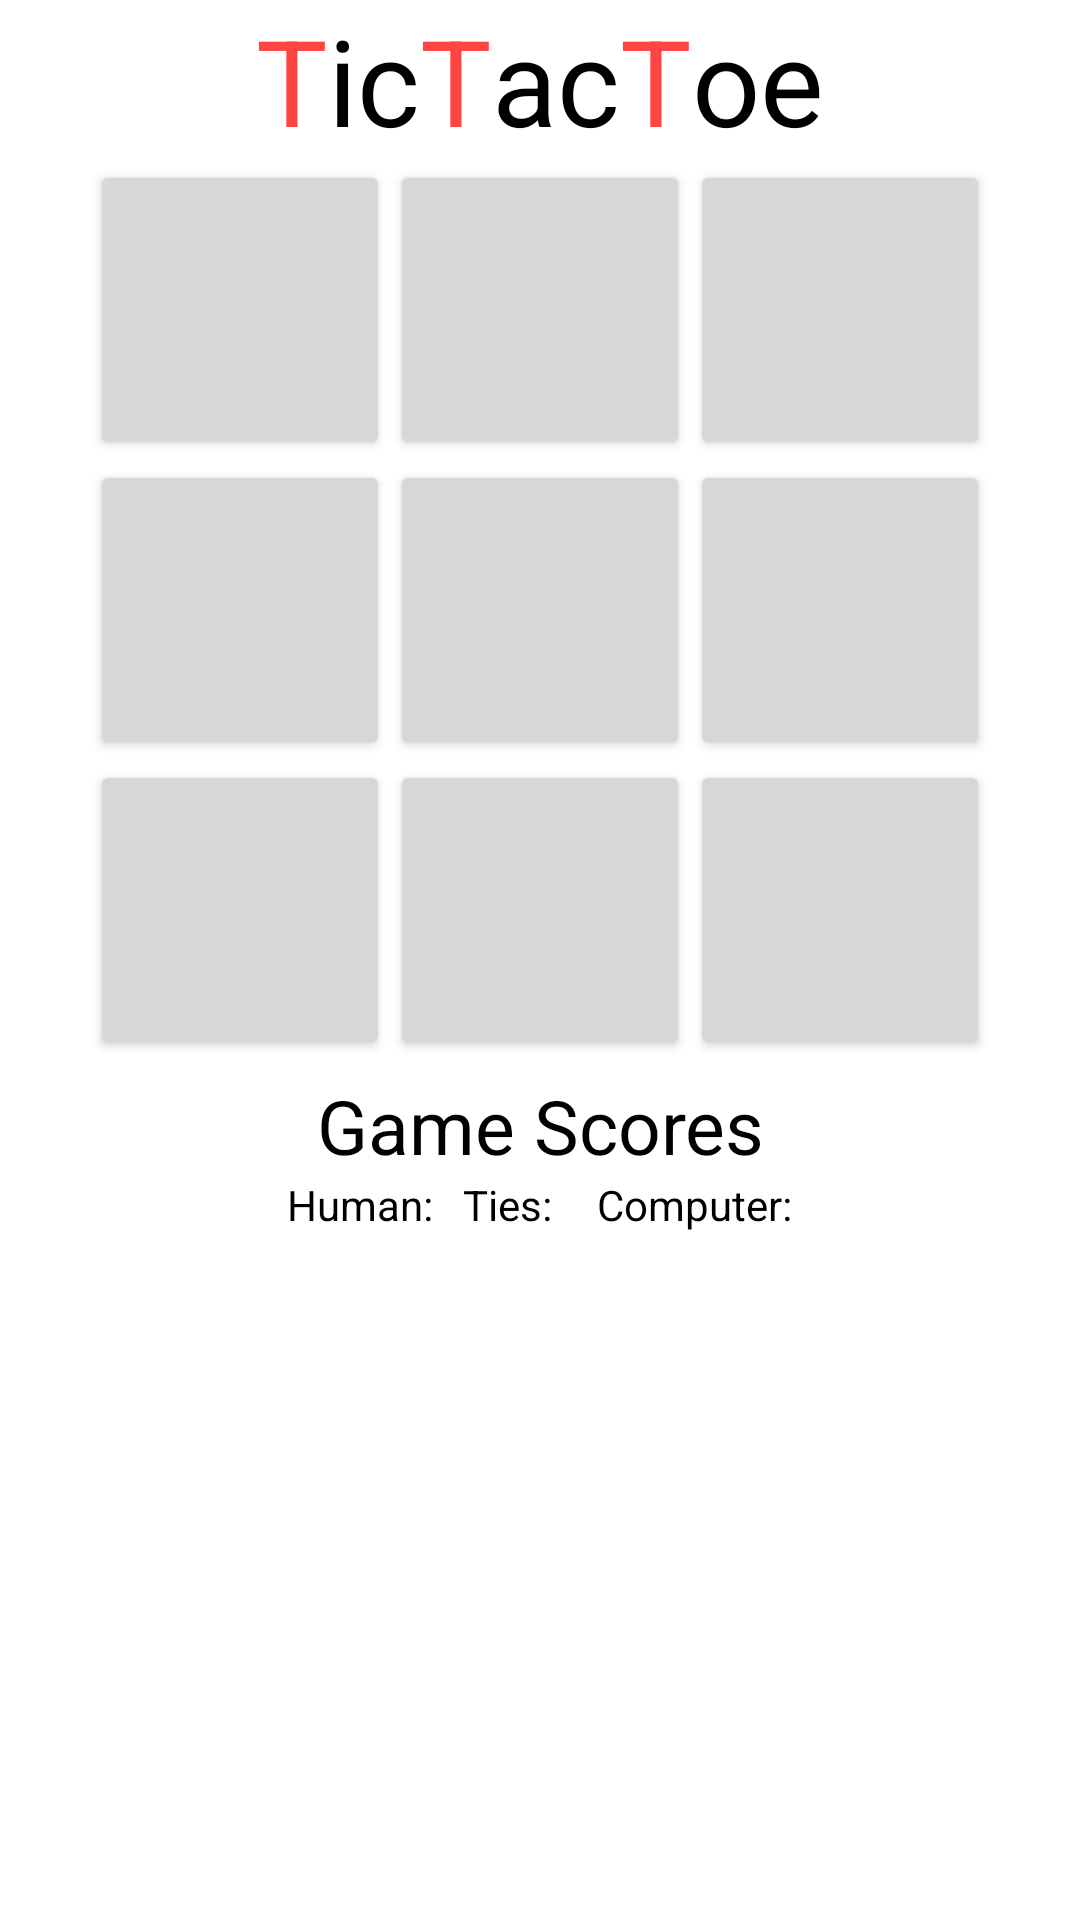

Layout XML and referenced resources for this Android screen:
<!-- AndroidManifest.xml: application theme AppTheme -->
<!-- res/layout/activity_tic_tac_toe.xml -->
<?xml version="1.0" encoding="utf-8"?>
<LinearLayout xmlns:android="http://schemas.android.com/apk/res/android"
    android:orientation="vertical"
    android:layout_width="fill_parent"
    android:layout_height="fill_parent"
    android:gravity="top"
    android:background="@android:color/white"
    android:splitMotionEvents="false">

    

    <LinearLayout
        android:layout_width="match_parent"
        android:layout_height="wrap_content"
        android:orientation="horizontal"
        android:gravity="center_horizontal"
        android:id="@+id/linearLayout">

        <TextView
            android:layout_width="wrap_content"
            android:layout_height="wrap_content"
            android:text="T"
            android:textSize="40sp"
            android:textColor="@android:color/holo_red_light"
            android:layout_gravity="center_horizontal" />

        <TextView
            android:layout_width="wrap_content"
            android:layout_height="wrap_content"
            android:text="ic"
            android:textSize="40sp"
            android:textColor="@android:color/black"
            android:layout_gravity="center_horizontal" />

        <TextView
            android:layout_width="wrap_content"
            android:layout_height="wrap_content"
            android:text="T"
            android:textSize="40sp"
            android:textColor="@android:color/holo_red_light"
            android:layout_gravity="center_horizontal" />

        <TextView
            android:layout_width="wrap_content"
            android:layout_height="wrap_content"
            android:text="ac"
            android:textSize="40sp"
            android:textColor="@android:color/black"
            android:layout_gravity="center_horizontal" />

        <TextView
            android:layout_width="wrap_content"
            android:layout_height="wrap_content"
            android:text="T"
            android:textSize="40sp"
            android:textColor="@android:color/holo_red_light"
            android:layout_gravity="center_horizontal" />

        <TextView
            android:layout_width="wrap_content"
            android:layout_height="wrap_content"
            android:text="oe"
            android:textSize="40sp"
            android:textColor="@android:color/black"
            android:layout_gravity="center_horizontal" />

    </LinearLayout>

    

    <LinearLayout
        android:layout_width="wrap_content"
        android:layout_height="wrap_content"
        android:layout_gravity="center"
        android:id="@+id/tableLayout"
        android:minHeight="20dp"
        android:orientation="vertical">

        <LinearLayout
            android:layout_width="fill_parent"
            android:layout_height="fill_parent"
            android:orientation="horizontal"
            android:splitMotionEvents="false">

            <Button
                style="@style/CellStyle"
                android:layout_width="wrap_content"
                android:layout_height="wrap_content"
                android:text=""
                android:width="100dp"
                android:height="100dp"
                android:id="@+id/c0"
                android:tag="c0"
                android:onClick="runGame" />

            <Button
                style="@style/CellStyle"
                android:layout_width="wrap_content"
                android:layout_height="wrap_content"
                android:text=""
                android:id="@+id/c1"
                android:tag="c1"
                android:width="100dp"
                android:height="100dp"
                android:onClick="runGame" />

            <Button
                style="@style/CellStyle"
                android:layout_width="wrap_content"
                android:layout_height="wrap_content"
                android:text=""
                android:id="@+id/c2"
                android:tag="c2"
                android:width="100dp"
                android:height="100dp"
                android:onClick="runGame" />
        </LinearLayout>

        <LinearLayout
            android:layout_width="fill_parent"
            android:layout_height="fill_parent"
            android:orientation="horizontal"
            android:splitMotionEvents="false">

            <Button
                style="@style/CellStyle"
                android:layout_width="wrap_content"
                android:layout_height="wrap_content"
                android:text=""
                android:id="@+id/c3"
                android:tag="c3"
                android:width="100dp"
                android:height="100dp"
                android:onClick="runGame" />

            <Button
                style="@style/CellStyle"
                android:layout_width="wrap_content"
                android:layout_height="wrap_content"
                android:text=""
                android:id="@+id/c4"
                android:tag="c4"
                android:width="100dp"
                android:height="100dp"
                android:onClick="runGame" />

            <Button
                style="@style/CellStyle"
                android:layout_width="wrap_content"
                android:layout_height="wrap_content"
                android:text=""
                android:id="@+id/c5"
                android:tag="c5"
                android:width="100dp"
                android:height="100dp"
                android:onClick="runGame" />
        </LinearLayout>

        <LinearLayout
            android:layout_width="fill_parent"
            android:layout_height="fill_parent"
            android:orientation="horizontal"
            android:splitMotionEvents="false">

            <Button
                style="@style/CellStyle"
                android:layout_width="wrap_content"
                android:layout_height="wrap_content"
                android:text=""
                android:id="@+id/c6"
                android:tag="c6"
                android:width="100dp"
                android:height="100dp"
                android:onClick="runGame" />

            <Button
                style="@style/CellStyle"
                android:layout_width="wrap_content"
                android:layout_height="wrap_content"
                android:text=""
                android:id="@+id/c7"
                android:tag="c7"
                android:width="100dp"
                android:height="100dp"
                android:onClick="runGame" />

            <Button
                style="@style/CellStyle"
                android:layout_width="wrap_content"
                android:layout_height="wrap_content"
                android:text=""
                android:id="@+id/c8"
                android:tag="c8"
                android:width="100dp"
                android:height="100dp"
                android:onClick="runGame" />
        </LinearLayout>
    </LinearLayout>

    

    <TextView
        android:id="@+id/information"
        android:layout_width="match_parent"
        android:layout_height="wrap_content"
        android:layout_marginTop="5dp"
        android:gravity="center_horizontal"
        android:text="@string/scores"
        android:textSize="25sp"
        android:textColor="@android:color/black" />

    <LinearLayout
        android:id="@+id/tableLayout1"
        android:layout_width="match_parent"
        android:layout_height="wrap_content"
        android:orientation="horizontal"
        android:gravity="center_horizontal">

        <TextView
            android:id="@+id/human"
            android:layout_width="wrap_content"
            android:layout_height="wrap_content"
            android:text="@string/humanPlayer"
            android:textColor="@android:color/black" />

        <TextView
            android:id="@+id/humanCount"
            android:layout_width="wrap_content"
            android:layout_height="wrap_content"
            android:layout_marginRight="10dp"
            android:layout_marginEnd="10dp"/>

        <TextView
            android:id="@+id/ties"
            android:layout_width="wrap_content"
            android:layout_height="wrap_content"
            android:text="@string/ties"
            android:textColor="@android:color/black" />

        <TextView
            android:id="@+id/tiesCount"
            android:layout_width="wrap_content"
            android:layout_height="wrap_content"
            android:layout_marginStart="5dp"
            android:layout_marginLeft="5dp"
            android:layout_marginRight="10dp"
            android:layout_marginEnd="10dp"/>

        <TextView
            android:id="@+id/computer"
            android:layout_width="wrap_content"
            android:layout_height="wrap_content"
            android:text="@string/computer"
            android:textColor="@android:color/black" />

        <TextView
            android:id="@+id/computerCount"
            android:layout_width="wrap_content"
            android:layout_height="wrap_content" />
    </LinearLayout>

</LinearLayout>
<!-- resources referenced by this layout -->
<resources>
  <string name="computer">Computer:  </string>
  <string name="humanPlayer">Human:  </string>
  <string name="scores">Game Scores</string>
  <string name="ties">Ties:  </string>
  <style name="CellStyle">
          <item name="android:textSize">30sp</item>
          <item name="android:textColor">#33B5E5</item>
          <item name="android:textStyle">bold</item>
      </style>
  <style name="AppTheme" parent="Theme.AppCompat.Light.DarkActionBar">
          
      </style>
</resources>
